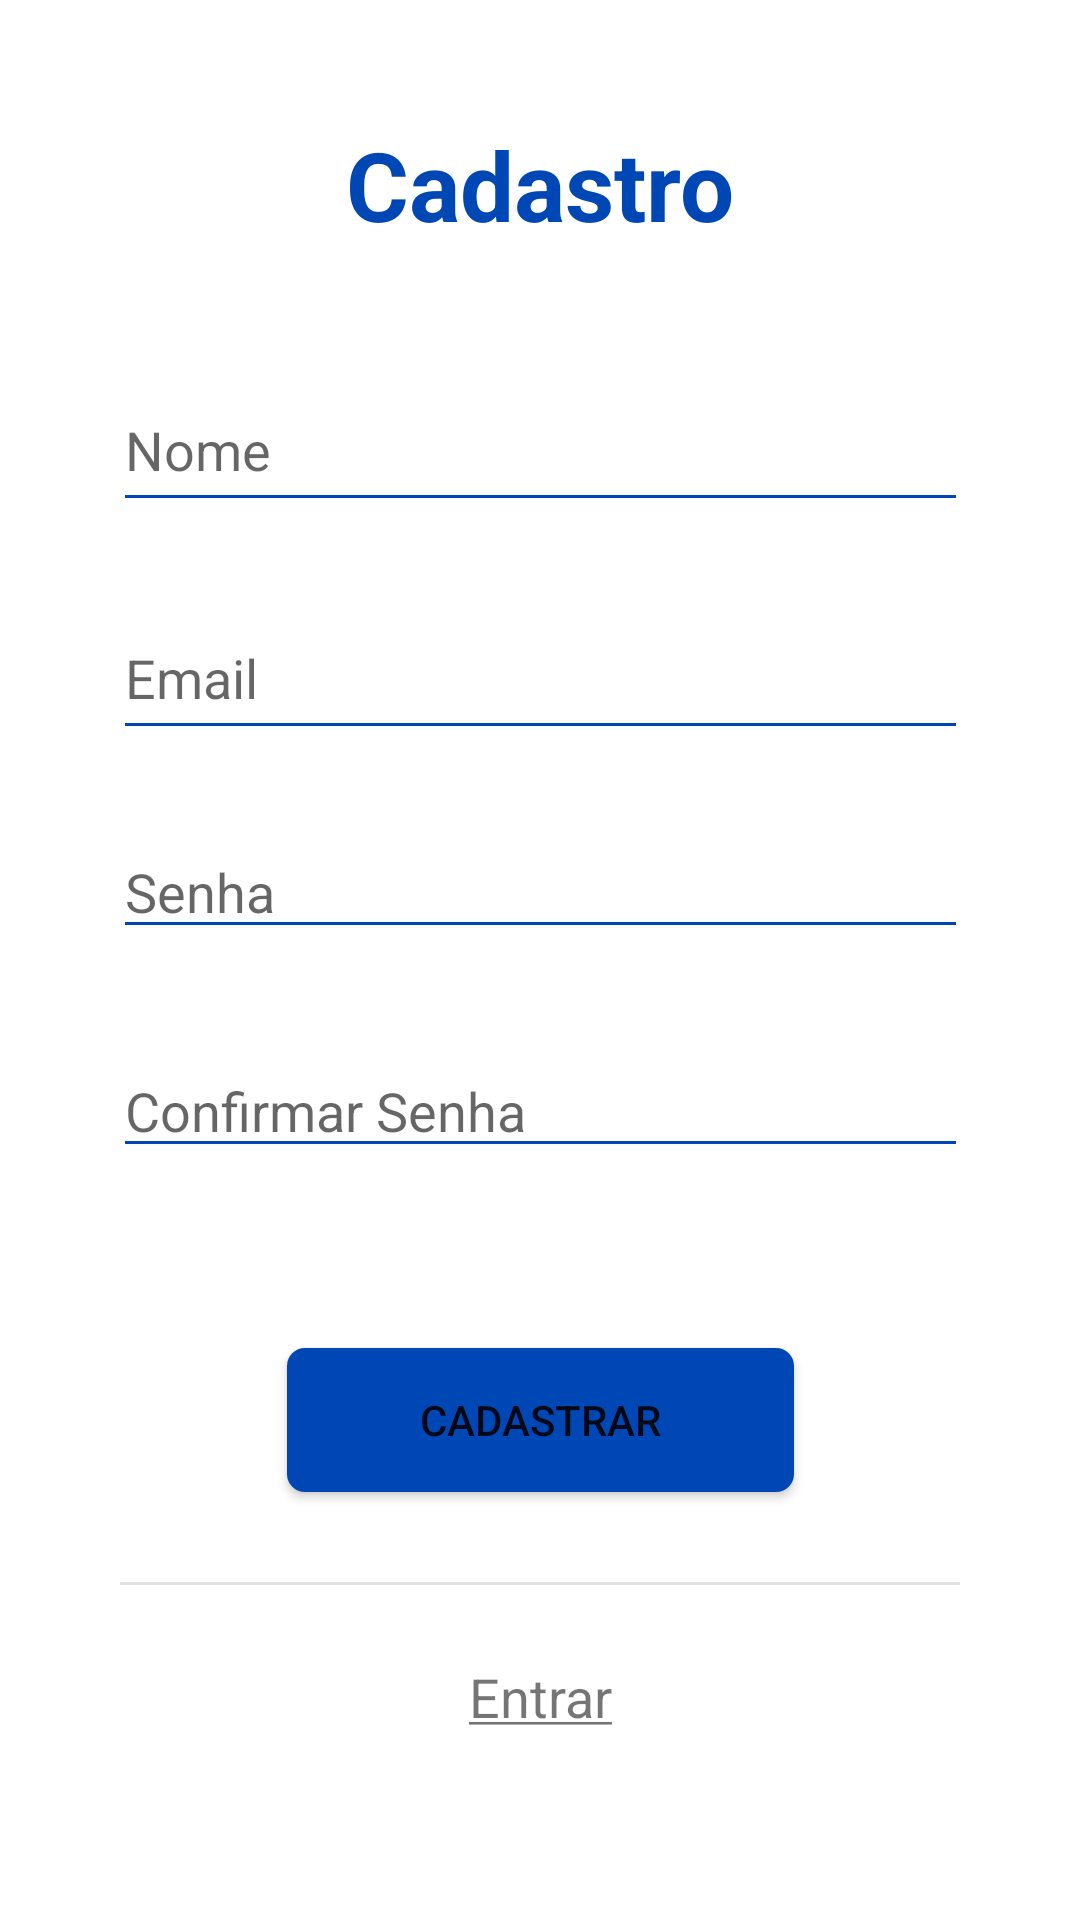

Produce the Android XML layout that renders to this screen, including the resource entries it uses.
<!-- AndroidManifest.xml: application theme Theme.AlmoxarifadoMobile -->
<!-- res/layout/activity_cadastro.xml -->
<?xml version="1.0" encoding="utf-8"?>
<androidx.constraintlayout.widget.ConstraintLayout xmlns:android="http://schemas.android.com/apk/res/android"
    xmlns:app="http://schemas.android.com/apk/res-auto"
    xmlns:tools="http://schemas.android.com/tools"
    android:layout_width="match_parent"
    android:layout_height="match_parent">

    <View
        android:id="@+id/divider4"
        android:layout_width="0dp"
        android:layout_height="1dp"
        android:layout_marginStart="40dp"
        android:layout_marginTop="30dp"
        android:layout_marginEnd="40dp"
        android:background="?android:attr/listDivider"
        app:layout_constraintEnd_toEndOf="parent"
        app:layout_constraintStart_toStartOf="parent"
        app:layout_constraintTop_toBottomOf="@+id/button2" />

    <Button
        android:id="@+id/button2"
        android:layout_width="169dp"
        android:layout_height="48dp"
        android:layout_marginStart="100dp"
        android:layout_marginTop="60dp"
        android:layout_marginEnd="100dp"
        android:background="@drawable/background_botao_login"
        android:onClick="cadastrar"
        android:text="Cadastrar"
        app:backgroundTint="#0047B6"
        app:layout_constraintEnd_toEndOf="parent"
        app:layout_constraintStart_toStartOf="parent"
        app:layout_constraintTop_toBottomOf="@+id/inputSenha2" />

    <TextView
        android:id="@+id/textView4"
        style="@style/tituloLogin"
        android:layout_width="wrap_content"
        android:layout_height="wrap_content"
        android:layout_marginStart="135dp"
        android:layout_marginTop="40dp"
        android:layout_marginEnd="135dp"
        android:text="Cadastro"
        app:drawableTint="#0047B6"
        app:layout_constraintEnd_toEndOf="parent"
        app:layout_constraintStart_toStartOf="parent"
        app:layout_constraintTop_toTopOf="parent" />

    <EditText
        android:id="@+id/editTextTextPersonName3"
        style="@style/inputLogin"
        android:layout_width="285dp"
        android:layout_height="51dp"
        android:layout_marginStart="40dp"
        android:layout_marginTop="40dp"
        android:layout_marginEnd="40dp"
        android:ems="10"
        android:hint="Nome"
        android:inputType="textPersonName"
        app:layout_constraintEnd_toEndOf="parent"
        app:layout_constraintStart_toStartOf="parent"
        app:layout_constraintTop_toBottomOf="@+id/textView4" />

    <EditText
        android:id="@+id/editTextTextPersonName5"
        style="@style/inputLogin"
        android:layout_width="285dp"
        android:layout_height="51dp"
        android:layout_marginStart="40dp"
        android:layout_marginTop="25dp"
        android:layout_marginEnd="40dp"
        android:ems="10"
        android:hint="Email"
        android:inputType="textPersonName"
        app:layout_constraintEnd_toEndOf="parent"
        app:layout_constraintStart_toStartOf="parent"
        app:layout_constraintTop_toBottomOf="@+id/editTextTextPersonName3" />

    <EditText
        android:id="@+id/inputSenha1"
        style="@style/inputLogin"
        android:layout_width="285dp"
        android:layout_height="0dp"
        android:layout_marginStart="40dp"
        android:layout_marginTop="25dp"
        android:layout_marginEnd="40dp"
        android:ems="10"
        android:hint="Senha"
        android:inputType="textPassword"
        app:layout_constraintEnd_toEndOf="parent"
        app:layout_constraintStart_toStartOf="parent"
        app:layout_constraintTop_toBottomOf="@+id/editTextTextPersonName5" />

    <EditText
        android:id="@+id/inputSenha2"
        style="@style/inputLogin"
        android:layout_width="285dp"
        android:layout_height="0dp"
        android:layout_marginStart="40dp"
        android:layout_marginTop="25dp"
        android:layout_marginEnd="40dp"
        android:ems="10"
        android:hint="Confirmar Senha"
        android:inputType="textPassword"
        app:layout_constraintEnd_toEndOf="parent"
        app:layout_constraintStart_toStartOf="parent"
        app:layout_constraintTop_toBottomOf="@+id/botaoOlho1" />

    <ImageButton
        android:id="@+id/botaoOlho1"
        android:layout_width="54dp"
        android:layout_height="48dp"
        android:layout_marginTop="25dp"
        android:layout_marginEnd="40dp"
        android:background="@null"
        android:onClick="mudarSenha"
        app:layout_constraintEnd_toEndOf="parent"
        app:layout_constraintTop_toBottomOf="@+id/editTextTextPersonName5"
        app:srcCompat="@drawable/olho_aberto" />

    <ImageButton
        android:id="@+id/botaoOlho2"
        android:layout_width="54dp"
        android:layout_height="48dp"
        android:layout_marginTop="25dp"
        android:layout_marginEnd="40dp"
        android:background="@null"
        android:onClick="mudarSenha2"
        app:layout_constraintEnd_toEndOf="parent"
        app:layout_constraintTop_toBottomOf="@+id/botaoOlho1"
        app:srcCompat="@drawable/olho_aberto" />

    <TextView
        android:id="@+id/textView6"
        style="@style/cadastrar"
        android:layout_width="wrap_content"
        android:layout_height="wrap_content"
        android:layout_marginStart="180dp"
        android:layout_marginTop="25dp"
        android:layout_marginEnd="180dp"
        android:text="@string/entrar"
        android:onClick="entrar"
        app:layout_constraintEnd_toEndOf="parent"
        app:layout_constraintStart_toStartOf="parent"
        app:layout_constraintTop_toBottomOf="@+id/divider4" />

</androidx.constraintlayout.widget.ConstraintLayout>
<!-- resources referenced by this layout -->
<resources>
  <!-- drawable background_botao_login (drawable) -->
  <?xml version="1.0" encoding="utf-8"?>
      <shape xmlns:android="http://schemas.android.com/apk/res/android"
          android:shape="rectangle" android:padding="10dp">
          
          <solid android:color="#0047B6"/>
          <corners android:radius="6dp"/>
      </shape>
  <string name="entrar"><u>Entrar</u></string>
  <style name="cadastrar">
          <item name="android:text"><u>Cadastrar-se</u></item>
          <item name="android:textSize">18sp</item>
      </style>
  <style name="inputLogin">
          <item name="android:theme">@style/temaInputLogin</item>
          <item name="android:textColor">#989898</item>
      </style>
  <style name="tituloLogin">
          <item name="android:textColor">#0047B6</item>
          <item name="android:textSize">32sp</item>
          <item name="android:textStyle">bold</item>
      </style>
  <style name="Theme.AlmoxarifadoMobile" parent="Theme.MaterialComponents.DayNight.DarkActionBar">
          
          <item name="colorPrimary">@color/purple_500</item>
          <item name="colorPrimaryVariant">@color/purple_700</item>
          <item name="colorOnPrimary">@color/white</item>
          
          <item name="colorSecondary">@color/teal_200</item>
          <item name="colorSecondaryVariant">@color/teal_700</item>
          <item name="colorOnSecondary">@color/black</item>
          
          <item name="android:statusBarColor" tools:targetApi="l">?attr/colorPrimaryVariant</item>
          
      </style>
  <style name="temaInputLogin">
          <item name="colorControlNormal">#0047B6</item>
          <item name="colorControlActivated">#0047B6</item>
          <item name="colorControlHighlight">#0047B6</item>
      </style>
  <color name="purple_500">#FF6200EE</color>
  <color name="purple_700">#FF3700B3</color>
  <color name="white">#FFFFFFFF</color>
  <color name="teal_200">#FF03DAC5</color>
  <color name="teal_700">#FF018786</color>
  <color name="black">#FF000000</color>
</resources>
